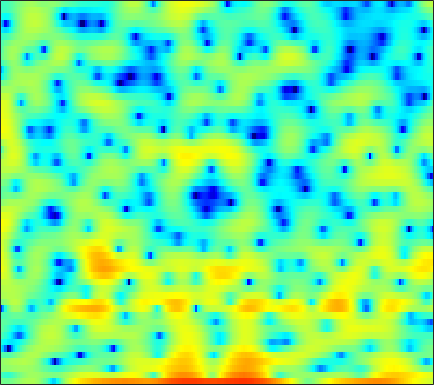

Source data for this figure (header and first rows):
-0.39183, -0.67519, -0.91687, -0.94703, -0.82281, -0.48964, -0.021078, 0.34884, 0.87011, 1.3778, 1.7855, 2.0375, 2.2826, 2.3896, 2.3906, 2.2295, 1.8931, 1.5136, 0.78944, -0.19977, -1.5319, -2.8148, -5.0549, -7.8418
-3.012, -3.595, -4.203, -4.418, -4.243, -3.616, -2.723, -1.999, -1.073, -0.2569, 0.4209, 0.8326, 1.255, 1.543, 1.662, 1.714, 1.653, 1.539, 1.308, 1.004, 0.6601, 0.3978, 0.07756, -0.1626
0.7026, 0.7678, 0.8667, 0.9779, 1.074, 1.217, 1.368, 1.478, 1.607, 1.708, 1.747, 1.74, 1.667, 1.512, 1.335, 1.014, 0.604, 0.2402, -0.3168, -0.9478, -1.62, -2.132, -2.785, -3.352
0.8855, 1.1, 1.363, 1.607, 1.78, 2.003, 2.212, 2.348, 2.51, 2.62, 2.668, 2.651, 2.549, 2.331, 2.076, 1.602, 0.9531, 0.3371, -0.696, -2.032, -3.746, -5.369, -8.211, -12.41
-2.254, -2.453, -2.629, -2.607, -2.418, -1.933, -1.266, -0.6979, 0.07058, 0.7905, 1.411, 1.799, 2.202, 2.465, 2.565, 2.568, 2.422, 2.218, 1.818, 1.277, 0.6403, 0.1139, -0.6208, -1.319
-7.955, -10.3, -15.22, -28.82, -23.4, -13.73, -9.327, -7.104, -4.878, -3.159, -1.783, -0.9282, 0.02918, 0.8164, 1.303, 1.826, 2.215, 2.425, 2.601, 2.666, 2.641, 2.57, 2.412, 2.198
-5.285, -6.166, -7.235, -8.015, -8.33, -8.382, -8.056, -7.622, -6.84, -5.883, -4.776, -3.895, -2.707, -1.571, -0.7801, 0.17, 0.9838, 1.501, 2.065, 2.49, 2.789, 2.931, 3.018, 2.996
-2.639, -3.386, -4.503, -5.787, -6.904, -8.696, -11.01, -13.21, -16.23, -15.55, -11.66, -8.981, -6.073, -3.79, -2.385, -0.8389, 0.4153, 1.188, 2.031, 2.681, 3.154, 3.394, 3.583, 3.618
-1.493, -2.036, -2.865, -3.825, -4.645, -5.868, -7.173, -8.086, -8.872, -8.683, -7.545, -6.365, -4.712, -3.164, -2.114, -0.8885, 0.1602, 0.8339, 1.597, 2.222, 2.708, 2.981, 3.23, 3.337
-1.602, -1.841, -2.163, -2.496, -2.742, -3.041, -3.302, -3.434, -3.526, -3.499, -3.33, -3.107, -2.709, -2.226, -1.834, -1.286, -0.7188, -0.2974, 0.2425, 0.7385, 1.197, 1.506, 1.881, 2.182
-2.883, -2.93, -2.716, -2.32, -1.995, -1.646, -1.452, -1.413, -1.495, -1.728, -2.065, -2.367, -2.735, -3.001, -3.047, -2.9, -2.53, -2.159, -1.612, -1.091, -0.6079, -0.2479, 0.2326, 0.7576
-18.94, -12.19, -5.348, -1.925, -0.3308, 0.9944, 1.637, 1.756, 1.464, 0.653, -0.7512, -2.283, -5.176, -9.174, -11.63, -9.744, -6.454, -4.739, -3.384, -2.862, -3.008, -3.402, -3.918, -3.677
0.2579, 0.3688, 0.9823, 1.842, 2.44, 2.986, 3.237, 3.173, 2.761, 1.958, 0.7396, -0.4367, -2.248, -4, -4.833, -4.881, -4.204, -3.753, -3.588, -4.013, -5.257, -6.807, -9.72, -11.44
2.295, 2.392, 2.554, 2.712, 2.789, 2.822, 2.741, 2.599, 2.284, 1.83, 1.269, 0.8007, 0.147, -0.5025, -0.9366, -1.444, -1.913, -2.246, -2.736, -3.316, -3.953, -4.415, -4.929, -5.179
2.46, 2.685, 2.877, 2.94, 2.921, 2.828, 2.653, 2.491, 2.24, 1.948, 1.634, 1.375, 1.008, 0.6213, 0.311, -0.1456, -0.6841, -1.138, -1.814, -2.603, -3.504, -4.25, -5.341, -6.443
3.217, 3.383, 3.389, 3.199, 2.955, 2.543, 2.091, 1.767, 1.415, 1.202, 1.116, 1.098, 1.105, 1.078, 0.9879, 0.7587, 0.3855, -0.03027, -0.7553, -1.709, -2.909, -4.015, -5.793, -8.119
5.056, 4.849, 4.289, 3.404, 2.514, 1.023, -0.7166, -2.036, -3.25, -3.192, -2.136, -1.129, 0.05444, 0.9157, 1.341, 1.624, 1.603, 1.39, 0.8384, 0.01198, -1.107, -2.129, -3.726, -5.593
6.203, 5.671, 4.66, 3.265, 1.911, -0.4398, -3.663, -7.006, -12.38, -10.36, -5.654, -3.213, -0.9596, 0.5127, 1.26, 1.86, 2.06, 1.987, 1.567, 0.8323, -0.2249, -1.217, -2.745, -4.453
5.87, 5.234, 4.186, 2.924, 1.88, 0.4112, -0.9622, -1.798, -2.456, -2.458, -1.903, -1.261, -0.3445, 0.5053, 1.02, 1.482, 1.645, 1.57, 1.197, 0.476, -0.625, -1.732, -3.63, -6.19
5.663, 4.914, 3.655, 2.105, 0.7712, -1.154, -2.975, -3.979, -4.412, -3.822, -2.67, -1.733, -0.5834, 0.403, 0.9899, 1.544, 1.855, 1.901, 1.736, 1.28, 0.5379, -0.2321, -1.556, -3.212
5.03, 4.203, 2.728, 0.7543, -1.161, -4.533, -9.811, -17.02, -17.82, -9.631, -5.756, -3.868, -2.046, -0.7533, -0.02317, 0.7006, 1.194, 1.415, 1.531, 1.464, 1.232, 0.9756, 0.5282, 0.04323
4.537, 3.866, 2.73, 1.335, 0.1556, -1.521, -3.123, -4.055, -4.686, -4.635, -4.137, -3.647, -2.935, -2.248, -1.773, -1.188, -0.7218, -0.4321, -0.1398, 0.04801, 0.1311, 0.155, 0.1458, 0.11
5.279, 4.802, 3.999, 3.029, 2.202, 1.018, -0.2026, -1.119, -2.28, -3.311, -4.129, -4.53, -4.706, -4.472, -4.092, -3.464, -2.839, -2.424, -1.987, -1.68, -1.475, -1.385, -1.29, -1.198
6.527, 6.197, 5.585, 4.766, 4.012, 2.804, 1.334, 0.02512, -2.078, -4.721, -8.113, -11.02, -12.99, -10.62, -8.441, -6.309, -4.894, -4.218, -3.712, -3.544, -3.603, -3.748, -3.993, -4.161
6.653, 6.5, 6.117, 5.522, 4.932, 3.911, 2.605, 1.412, -0.521, -2.926, -5.769, -7.867, -9.29, -8.398, -7.219, -5.981, -5.311, -5.18, -5.431, -6.136, -7.235, -8.222, -9.736, -11.35
5.215, 5.288, 5.224, 4.98, 4.677, 4.111, 3.374, 2.714, 1.718, 0.6414, -0.4167, -1.136, -1.937, -2.551, -2.962, -3.534, -4.335, -5.162, -6.678, -8.788, -11.61, -14.2, -17.96, -21.01
3.104, 3.424, 3.704, 3.813, 3.787, 3.645, 3.376, 3.112, 2.693, 2.22, 1.712, 1.305, 0.741, 0.1091, -0.4328, -1.302, -2.406, -3.448, -5.231, -7.582, -10.73, -13.72, -18.32, -19.81
0.3422, 0.9512, 1.534, 1.883, 2.026, 2.097, 2.089, 2.064, 2.03, 1.996, 1.942, 1.879, 1.726, 1.475, 1.205, 0.6959, 0.02748, -0.609, -1.613, -2.761, -3.959, -4.807, -5.675, -6.058
-2.288, -1.511, -0.9519, -0.8026, -0.878, -1.151, -1.362, -1.366, -1.059, -0.4737, 0.2314, 0.7376, 1.282, 1.654, 1.811, 1.85, 1.724, 1.528, 1.177, 0.7406, 0.2767, -0.07011, -0.4583, -0.7343
-2.224, -1.937, -2.067, -2.869, -3.985, -6.336, -9.711, -11.52, -9.147, -5.383, -2.596, -1.081, 0.3947, 1.409, 1.923, 2.383, 2.598, 2.654, 2.606, 2.445, 2.206, 1.998, 1.694, 1.371
-0.1526, -0.254, -0.7178, -1.65, -2.719, -4.59, -6.673, -7.487, -6.398, -4.093, -1.998, -0.7588, 0.5011, 1.382, 1.85, 2.257, 2.481, 2.544, 2.508, 2.378, 2.162, 1.958, 1.613, 1.2
1.739, 1.713, 1.531, 1.21, 0.8901, 0.4293, 0.05793, -0.09944, -0.1007, 0.1016, 0.3938, 0.6096, 0.8264, 0.9382, 0.975, 0.9431, 0.8816, 0.7957, 0.6497, 0.4477, 0.1753, -0.09304, -0.5162, -1.008
2.883, 3.059, 3.209, 3.258, 3.235, 3.103, 2.888, 2.676, 2.332, 1.908, 1.367, 0.8837, 0.1453, -0.6677, -1.266, -1.94, -2.389, -2.566, -2.642, -2.74, -2.973, -3.305, -3.909, -4.676
2.922, 3.394, 3.95, 4.353, 4.542, 4.621, 4.469, 4.207, 3.632, 2.766, 1.585, 0.4409, -1.483, -3.922, -6.145, -8.978, -10, -9.07, -7.451, -6.36, -5.992, -6.197, -7.196, -9.157
0.4335, 1.682, 3.12, 4.187, 4.711, 5.087, 5.092, 4.856, 4.227, 3.229, 1.839, 0.503, -1.732, -4.705, -7.546, -11.81, -13.18, -11.19, -8.672, -7.152, -6.494, -6.435, -6.976, -8.111
-3.433, -0.5111, 2.014, 3.591, 4.321, 4.792, 4.808, 4.551, 3.899, 2.933, 1.694, 0.6275, -0.9384, -2.508, -3.616, -4.801, -5.582, -5.835, -5.87, -5.753, -5.653, -5.66, -5.671, -5.68
1.752, 2.666, 3.711, 4.408, 4.69, 4.714, 4.352, 3.849, 2.882, 1.628, 0.159, -1.016, -2.57, -3.921, -4.703, -5.503, -5.963, -6.255, -6.569, -6.867, -7.119, -7.249, -7.201, -6.858
5.421, 5.528, 5.593, 5.486, 5.247, 4.706, 3.845, 2.962, 1.433, -0.5427, -3.054, -5.301, -8.597, -11.26, -11.7, -10.82, -9.855, -9.505, -9.652, -10.48, -11.96, -13.26, -14.48, -13.4
6.557, 6.427, 6.136, 5.685, 5.212, 4.375, 3.27, 2.23, 0.5203, -1.673, -4.483, -7.167, -11.77, -16.39, -15.92, -12.93, -11.11, -10.5, -10.56, -11.57, -13.7, -16.16, -19.48, -17.45
6.345, 6.16, 5.772, 5.228, 4.704, 3.846, 2.81, 1.922, 0.5879, -0.8962, -2.473, -3.665, -5.1, -6.223, -6.722, -7.029, -7.163, -7.291, -7.579, -8.037, -8.667, -9.083, -9.38, -9.219
5.801, 5.625, 5.231, 4.649, 4.103, 3.242, 2.26, 1.489, 0.451, -0.5128, -1.36, -1.898, -2.474, -2.893, -3.151, -3.422, -3.651, -3.85, -4.166, -4.556, -4.991, -5.331, -5.804, -6.22
5.518, 5.404, 5.028, 4.37, 3.699, 2.569, 1.224, 0.1299, -1.217, -2.156, -2.458, -2.32, -1.91, -1.438, -1.151, -0.9039, -0.8272, -0.8781, -1.113, -1.521, -2.074, -2.616, -3.485, -4.564
5.148, 5.199, 4.93, 4.263, 3.454, 1.904, -0.3716, -2.754, -7.449, -13.58, -9.735, -5.958, -2.752, -0.8039, 0.1744, 0.9932, 1.38, 1.446, 1.276, 0.8317, 0.113, -0.5908, -1.754, -3.224
3.494, 3.724, 3.704, 3.33, 2.794, 1.728, 0.2256, -1.174, -3.168, -4.422, -3.881, -2.678, -0.9816, 0.3634, 1.095, 1.726, 1.995, 1.968, 1.667, 1.064, 0.1602, -0.6814, -2.019, -3.533
1.385, 1.657, 1.899, 1.972, 1.931, 1.727, 1.409, 1.133, 0.8236, 0.6777, 0.765, 0.9649, 1.325, 1.693, 1.894, 2.018, 1.935, 1.715, 1.178, 0.35, -0.7886, -1.89, -3.694, -5.905
-1.317, -0.9189, -0.2677, 0.384, 0.8191, 1.285, 1.613, 1.793, 1.959, 2.088, 2.201, 2.28, 2.373, 2.432, 2.435, 2.341, 2.104, 1.816, 1.239, 0.4045, -0.7405, -1.859, -3.804, -6.438
-7.53, -5.847, -3.596, -1.748, -0.6847, 0.3952, 1.137, 1.523, 1.852, 2.031, 2.116, 2.147, 2.17, 2.169, 2.164, 2.123, 2.008, 1.849, 1.53, 1.036, 0.3477, -0.2891, -1.317, -2.505
-11.87, -8.284, -4.781, -2.427, -1.161, 0.002518, 0.6922, 0.9412, 1.004, 0.8239, 0.5324, 0.3273, 0.1758, 0.2297, 0.3772, 0.6583, 0.9367, 1.091, 1.205, 1.217, 1.129, 1.006, 0.8019, 0.5403
-3.756, -2.907, -1.647, -0.4864, 0.2002, 0.7848, 0.9236, 0.7013, -0.04992, -1.347, -3.17, -4.637, -5.816, -5.104, -3.941, -2.442, -1.326, -0.7554, -0.2518, 0.1391, 0.5219, 0.8272, 1.284, 1.715
-2.037, -0.9958, 0.1795, 1.082, 1.543, 1.824, 1.67, 1.22, 0.04806, -1.955, -5.24, -9.018, -14.58, -10.18, -6.936, -4.49, -3.447, -3.289, -3.609, -3.974, -3.548, -2.566, -0.8739, 0.7517
-2.716, -1.367, 0.0009017, 0.9627, 1.473, 1.861, 1.929, 1.767, 1.264, 0.4462, -0.5648, -1.307, -2.038, -2.318, -2.4, -2.665, -3.479, -4.72, -7.789, -15.07, -19.05, -9.803, -4.262, -1.108
-2.984, -2.211, -1.3, -0.5182, -0.01718, 0.5408, 0.9479, 1.144, 1.277, 1.256, 1.122, 0.9624, 0.7082, 0.3861, 0.09219, -0.4322, -1.153, -1.842, -2.83, -3.56, -3.56, -2.985, -1.805, -0.5918
-4.131, -4.009, -3.668, -3.08, -2.525, -1.67, -0.8071, -0.2104, 0.4696, 1.01, 1.394, 1.585, 1.719, 1.715, 1.637, 1.442, 1.156, 0.9063, 0.569, 0.3105, 0.1521, 0.1223, 0.1429, 0.1803
-7.289, -8.377, -9.202, -8.501, -7.1, -4.958, -2.995, -1.737, -0.3602, 0.7131, 1.524, 1.988, 2.429, 2.706, 2.808, 2.829, 2.733, 2.605, 2.36, 2.041, 1.67, 1.345, 0.8483, 0.2543
-9.708, -13.16, -21.39, -16.94, -11.43, -6.983, -4.03, -2.358, -0.621, 0.7029, 1.713, 2.297, 2.884, 3.28, 3.462, 3.566, 3.53, 3.413, 3.145, 2.735, 2.183, 1.655, 0.7878, -0.3083
-5.713, -6.397, -6.835, -6.41, -5.555, -4.087, -2.55, -1.48, -0.2115, 0.8636, 1.739, 2.268, 2.817, 3.185, 3.362, 3.464, 3.426, 3.3, 3.018, 2.597, 2.005, 1.435, 0.4579, -0.8336
-3.419, -3.553, -3.539, -3.265, -2.883, -2.201, -1.398, -0.7752, 0.05241, 0.8083, 1.464, 1.882, 2.315, 2.6, 2.716, 2.749, 2.651, 2.514, 2.251, 1.921, 1.512, 1.138, 0.4978, -0.3456
-3.428, -3.548, -3.467, -3.131, -2.788, -2.211, -1.578, -1.076, -0.3992, 0.261, 0.8727, 1.263, 1.654, 1.871, 1.887, 1.723, 1.385, 1.082, 0.6956, 0.458, 0.4512, 0.5534, 0.7236, 0.8023
